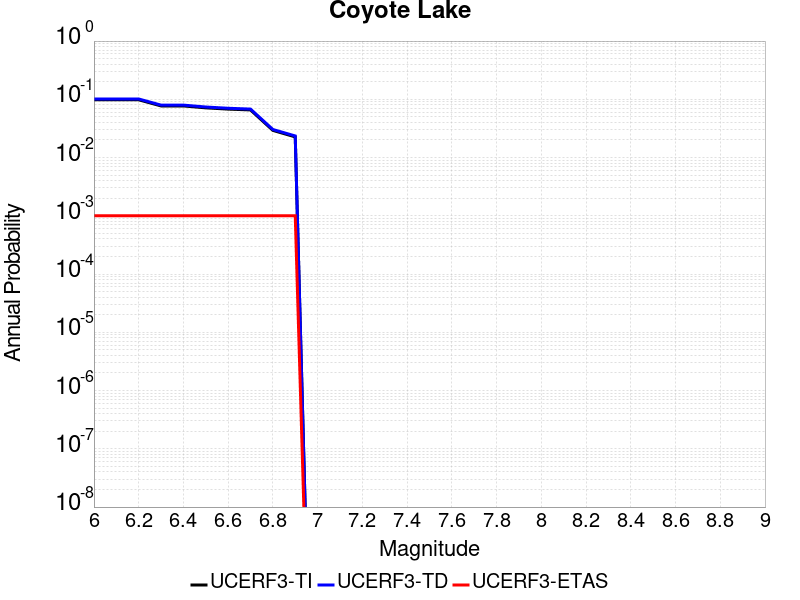

Data behind this chart, as committed beside it:
Magnitude, UCERF3-TI Prob, UCERF3-TD Prob, UCERF3-ETAS Prob
6.0, 0.09817, 0.1014, 0.001
6.1, 0.09817, 0.1014, 0.001
6.2, 0.09817, 0.1014, 0.001
6.3, 0.07695, 0.07952, 0.001
6.4, 0.07695, 0.07952, 0.001
6.5, 0.07137, 0.0738, 0.001
6.6, 0.06787, 0.07021, 0.001
6.7, 0.06572, 0.068, 0.001
6.8, 0.02928, 0.03033, 0.001
6.9, 0.02262, 0.02349, 0.001
